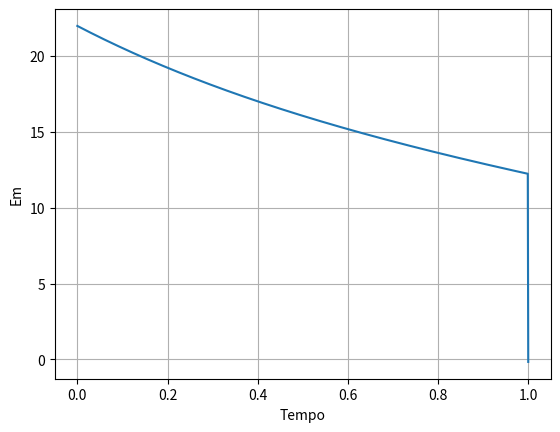

The matplotlib source for this figure:
import math

import matplotlib.pyplot as plt

import numpy as np

import sympy as sym


#a)

tempo = 1
dt = 0.001
N = int(tempo/dt)
g = 9.8
t = np.linspace(0,1,1000)

m = 0.057                   #Massa do objeto
ax = np.empty(N)            #Criar vetores
ay = np.empty(N)
vx = np.empty(N)            
vy = np.empty(N)
x = np.empty(N)
y = np.empty(N)
Em = np.empty(N)
v = np.empty(N)

vk = (100 * 1000)/3600      #Velocidade inicial em km/h

vt = vk                     #Neste caso pois a velocidade terminal é igual á velocidade inicial

vx[0] = vk * np.cos(np.deg2rad(10))     #Velocidade do eixo dos x (se o angulo for de 10º com a horizontal)
vy[0] = vk * np.sin(np.deg2rad(10))     #Velocidade do eixo dos y (se o angulo for de 10º com a horizontal)
x[0] = 0
y[0] = 0

for i in range(N-1):
    dres=g/vt**2                        #Fórmula da Resistência
    v[i] = np.sqrt(vx[i]**2+vy[i]**2)   #Fórmula para a velocidade
    ax[i]=-dres*v[i]*vx[i]              #Acelaração em x
    ay[i]=-g-dres*v[i]*vy[i]            #Acelaração em y
    vx[i+1] = vx[i] + ax[i] * dt        #Velocidade em x
    vy[i+1] = vy[i] + ay[i] * dt        #Velocidade em y
    x[i+1] = x[i] + vx[i] * dt          #Posição x
    y[i+1] = y[i] + vy[i] * dt          #Posição y
    Em[i] = m*g*y[i] + 0.5 * m * v[i]**2    #Fórmula Energia Mecanica
    if (t[i]<0.4 and t[i+1]>0.4):           #Encontrar a energia mecanica em t=0.4s
        stringPrint = str(t[i])+" "+str(Em[i])
        print(stringPrint)
    if (t[i]<0.8 and t[i+1]>0.8):           #Encontrar a energia mecanica em t=0.8s
        stringPrint = str(t[i])+" "+str(Em[i])
        print(stringPrint) 


Em[-1] =  m*g*y[-1] + 0.5 * m * v[-1]**2 #Dar valor ao último valor da lista
plt.grid()
plt.xlabel("Tempo")
plt.ylabel("Em")
plt.plot(t,Em)
plt.show()
